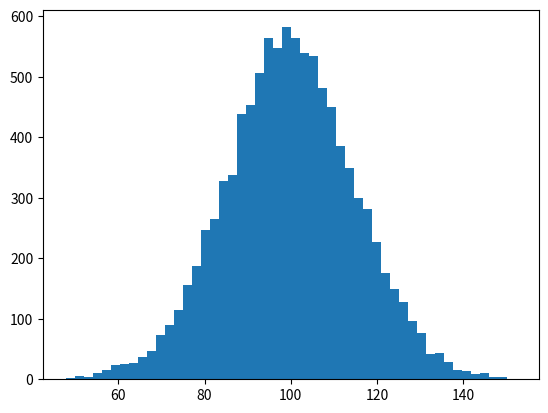

This chart was generated by the following Python code: (Note: this script raises an exception after producing the figure.)
import numpy as np
import matplotlib.mlab as mlab
import matplotlib.pyplot as plt

mu, sigma = 100, 15
x = mu + sigma*np.random.randn(10000)

# the histogram of the data
n, bins, patches = plt.hist(x, 50, normed=1, facecolor='green', alpha=0.75)

# add a 'best fit' line
y = mlab.normpdf(bins, mu, sigma)

plt.xlabel('Smarts')
plt.ylabel('Probability')
plt.title(r'$\mathrm{Histogram\ of\ IQ:}\ \mu=100,\ \sigma=15$')
plt.axis([40, 160, 0, 0.03])
plt.grid(True)

plt.show()
